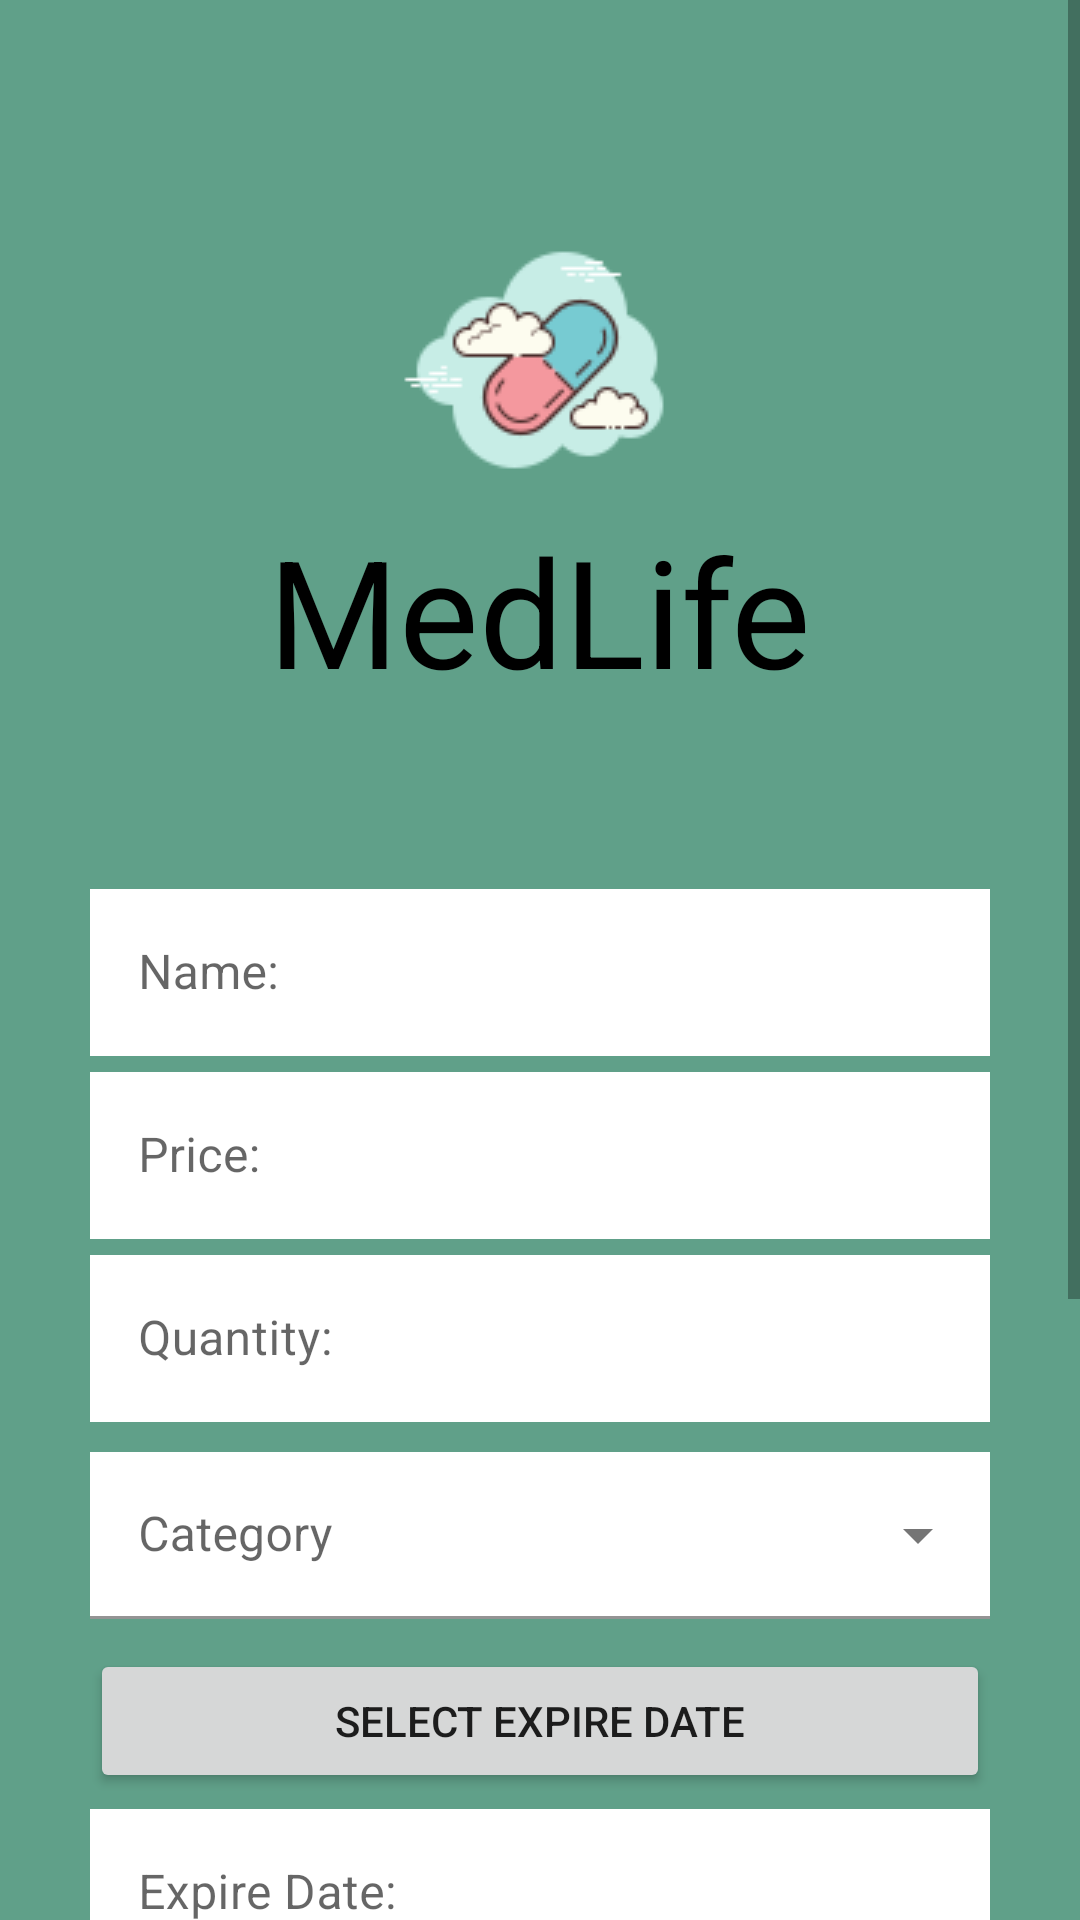

The Android layout XML behind this screen, and the referenced resources:
<!-- AndroidManifest.xml: application theme Theme.MedLife -->
<!-- res/layout/activity_add_drug_activity.xml -->
<?xml version="1.0" encoding="utf-8"?>
<ScrollView  xmlns:android="http://schemas.android.com/apk/res/android"
    xmlns:app="http://schemas.android.com/apk/res-auto"
    xmlns:tools="http://schemas.android.com/tools"
    android:layout_width="match_parent"
    android:background="@color/greenish"
    android:layout_height="match_parent">

    <LinearLayout
        android:layout_width="match_parent"
        android:layout_height="match_parent"
        tools:context=".add_drug_activity"
        android:orientation="vertical">

        <ImageView
            android:id="@+id/icon"
            android:layout_marginTop="70dp"
            android:layout_width="wrap_content"
            android:layout_height="wrap_content"
            android:src="@drawable/ic_icons8_pill_100"
            android:layout_gravity="center" />

        <TextView
            android:id="@+id/heading"
            android:layout_width="wrap_content"
            android:layout_height="wrap_content"
            android:text="MedLife"
            android:textColor="@color/black"
            android:textSize="50sp"
            app:layout_constraintTop_toBottomOf="@+id/icon"
            android:layout_gravity="center" />

        <TextView
            android:id="@+id/med_error"
            android:layout_width="wrap_content"
            android:layout_height="wrap_content"
            android:textColor="@color/red"
            android:textSize="18sp"
            android:layout_gravity="center" />

        <LinearLayout
            android:layout_width="match_parent"
            android:layout_height="wrap_content"
            android:layout_margin="30dp"
            android:orientation="vertical">

            <com.google.android.material.textfield.TextInputLayout
                android:layout_width="match_parent"
                android:layout_height="wrap_content"
                style="@style/Widget.MaterialComponents.TextInputLayout.OutlinedBox">

                <androidx.appcompat.widget.AppCompatEditText
                    android:background="@color/white"
                    android:id="@+id/med_name"
                    android:layout_width="match_parent"
                    android:layout_height="wrap_content"
                    android:hint="Name:"
                    android:textColor="#363A43"
                    android:textColorHint="#7A8089"/>
            </com.google.android.material.textfield.TextInputLayout>

            <com.google.android.material.textfield.TextInputLayout
                android:layout_width="match_parent"
                android:layout_height="wrap_content"
                style="@style/Widget.MaterialComponents.TextInputLayout.OutlinedBox">

                <androidx.appcompat.widget.AppCompatEditText
                    android:background="@color/white"
                    android:id="@+id/med_price"
                    android:layout_width="match_parent"
                    android:layout_height="wrap_content"
                    android:hint="Price:"
                    android:inputType="numberDecimal"
                    android:textColor="#363A43"
                    android:textColorHint="#7A8089"/>
            </com.google.android.material.textfield.TextInputLayout>

            <com.google.android.material.textfield.TextInputLayout
                android:layout_width="match_parent"
                android:layout_height="wrap_content"
                style="@style/Widget.MaterialComponents.TextInputLayout.OutlinedBox">

                <androidx.appcompat.widget.AppCompatEditText
                    android:id="@+id/med_quantity"
                    android:background="@color/white"
                    android:layout_width="match_parent"
                    android:layout_height="wrap_content"
                    android:hint="Quantity:"
                    android:textColor="#363A43"
                    android:inputType="number"
                    android:textColorHint="#7A8089"/>
            </com.google.android.material.textfield.TextInputLayout>

            <com.google.android.material.textfield.TextInputLayout
                android:id="@+id/medCategory"
                style="@style/Widget.MaterialComponents.TextInputLayout.FilledBox.ExposedDropdownMenu"
                android:layout_width="match_parent"
                android:layout_height="wrap_content"
                android:layout_marginBottom="10dp"
                android:hint="Category"
                android:layout_marginTop="10dp">

                <AutoCompleteTextView
                    android:id="@+id/dropdown_items"
                    android:layout_width="match_parent"
                    android:layout_height="wrap_content"
                    android:background="@color/white"
                    android:inputType="none" />
            </com.google.android.material.textfield.TextInputLayout>

            <Button
                android:id="@+id/expireDatePicker"
                android:layout_width="match_parent"
                android:layout_height="wrap_content"
                android:text="Select Expire Date" />

            <com.google.android.material.textfield.TextInputLayout
                android:id="@+id/text_expireDate"
                android:layout_width="match_parent"
                android:layout_height="wrap_content"
                style="@style/Widget.MaterialComponents.TextInputLayout.OutlinedBox">

                <androidx.appcompat.widget.AppCompatEditText
                    android:id="@+id/expiredate"
                    android:background="@color/white"
                    android:layout_width="match_parent"
                    android:layout_height="wrap_content"
                    android:hint="Expire Date:"
                    android:textColor="@color/black"
                    android:inputType="text"
                    android:enabled="false"
                    android:textColorHint="@color/black"
                    android:layout_marginBottom="10dp"/>
            </com.google.android.material.textfield.TextInputLayout>

            <com.google.android.material.textfield.TextInputLayout
                android:layout_width="match_parent"
                android:layout_height="wrap_content"
                style="@style/Widget.MaterialComponents.TextInputLayout.OutlinedBox">

                <androidx.appcompat.widget.AppCompatEditText
                    android:id="@+id/med_description"
                    android:layout_width="match_parent"
                    android:layout_height="wrap_content"
                    android:hint="Description:"
                    android:inputType="textMultiLine"
                    android:lines="4"
                    android:maxLines="10"
                    android:scrollbars="vertical"
                    android:background="@color/white"
                    android:textColor="#363A43"
                    android:textColorHint="#7A8089"/>
            </com.google.android.material.textfield.TextInputLayout>

            <Button
                android:id="@+id/med_add"
                android:layout_width="match_parent"
                android:layout_height="wrap_content"
                android:text="Add medicine"
                android:textColor="@color/white"
                android:layout_marginTop="30dp"
                android:padding="10dp"
                android:textSize="22sp"
                android:layout_marginBottom="50dp"/>
        </LinearLayout>
    </LinearLayout>
</ScrollView>
<!-- resources referenced by this layout -->
<resources>
  <color name="black">#FF000000</color>
  <color name="greenish">#60a089</color>
  <color name="red"> #FF0000 </color>
  <color name="white">#FFFFFFFF</color>
  <!-- drawable ic_icons8_pill_100: png bitmap (drawable-v24, 4080 bytes) -->
  <style name="Theme.MedLife" parent="Theme.MaterialComponents.DayNight.NoActionBar">
          
          <item name="colorPrimary">@color/green_dark</item>
          <item name="colorPrimaryVariant">@color/green_light</item>
          <item name="colorOnPrimary">@color/white</item>
          
          <item name="colorSecondary">@color/blue</item>
          <item name="colorSecondaryVariant">@color/teal_700</item>
          <item name="colorOnSecondary">@color/black</item>
          
          <item name="android:statusBarColor" tools:targetApi="l">?attr/colorPrimaryVariant</item>
          
      </style>
  <color name="green_dark">#002422</color>
  <color name="green_light">#006B63</color>
  <color name="blue">#03254C</color>
  <color name="teal_700">#FF018786</color>
</resources>
